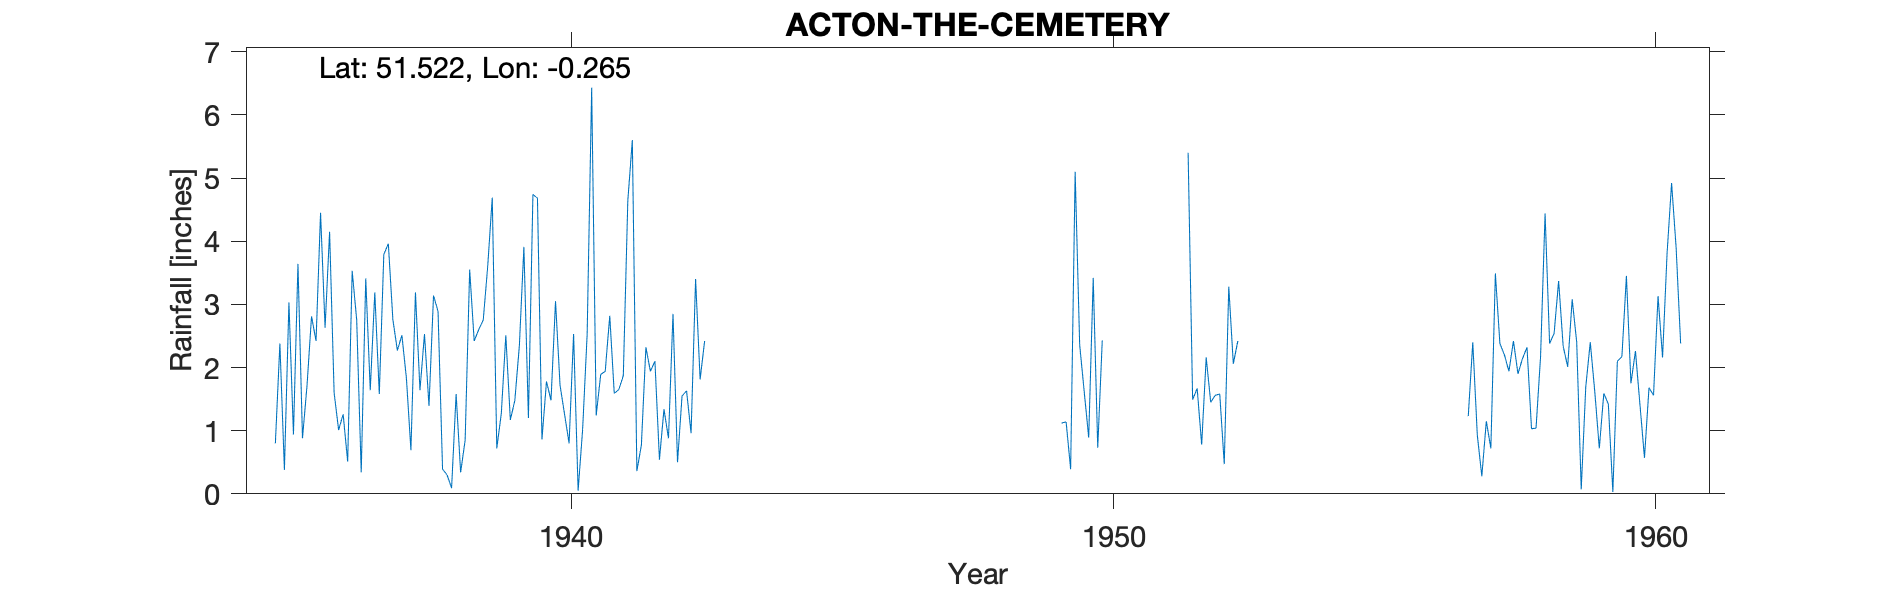

The file beside this chart, header and first rows:
ACTON-THE-CEMETERY, , , , , , , , , , , , , , , , , , , , , , , 
Grid ref, TQ205818, Long, -0.2645, Lat, 51.52, Elevation, 96, ft., , , , , , , , , , , , , , , 
Station no, 846/6, , , , , , , , , , , , , , , , , , , , , , 
, 1931, 1932, 1933, 1934, 1935, 1936, 1937, 1938, 1939, 1940, 1941, 1942, 1943, 1944, 1945, 1946, 1947, 1948, 1949, 1950, 1951, 1952, 1953
January, , , , , 0.8, 4.15, 3.79, 2.89, 4.69, 1.78, 1.89, 2.1, , , , , , , , 0.89, , 1.67, 
February, , , , , 2.38, 1.6, 3.96, 0.39, 0.72, 1.48, 1.94, 0.54, , , , , , , , 3.42, , 0.78, 
March, , , , , 0.38, 1.01, 2.76, 0.3, 1.27, 3.05, 2.82, 1.34, , , , , , , , 0.73, , 2.16, 
April, , , , , 3.03, 1.26, 2.27, 0.09, 2.51, 1.72, 1.59, 0.88, , , , , , , , 2.43, , 1.45, 
May, , , , , 0.94, 0.51, 2.51, 1.58, 1.17, 1.26, 1.65, 2.85, , , , , , , , , , 1.56, 
June, , , , , 3.64, 3.53, 1.83, 0.34, 1.48, 0.8, 1.87, 0.5, , , , , , , , , , 1.58, 
July, , , , , 0.88, 2.75, 0.69, 0.85, 2.35, 2.53, 4.64, 1.55, , , , , , , 1.12, , , 0.47, 
August, , , , , 1.71, 0.34, 3.19, 3.55, 3.91, 0.05, 5.6, 1.63, , , , , , , 1.14, , , 3.28, 
September, , , , , 2.81, 3.41, 1.64, 2.42, 1.2, 1.02, 0.36, 0.96, , , , , , , 0.39, , , 2.06, 
October, , , , , 2.42, 1.64, 2.53, 2.6, 4.74, 2.52, 0.77, 3.4, , , , , , , 5.1, , , 2.42, 
November, , , , , 4.45, 3.19, 1.39, 2.75, 4.68, 6.43, 2.32, 1.81, , , , , , , 2.36, , 5.4, , 
December, , , , , 2.63, 1.58, 3.14, 3.61, 0.86, 1.24, 1.94, 2.42, , , , , , , 1.62, , 1.49, , 
Total, , , , , 26.07, 24.97, 29.7, 21.37, 29.58, 23.88, 27.39, 19.98, , , , , , , , , , , 
MIDAS src_id 5587 ACTON: PARK ROYAL CEME…, , , , , , , , , , , , , , , , , , , , , , , 
NGR is from the 1950s record and is Acto…, , , , , , , , , , , , , , , , , , , , , , , 
